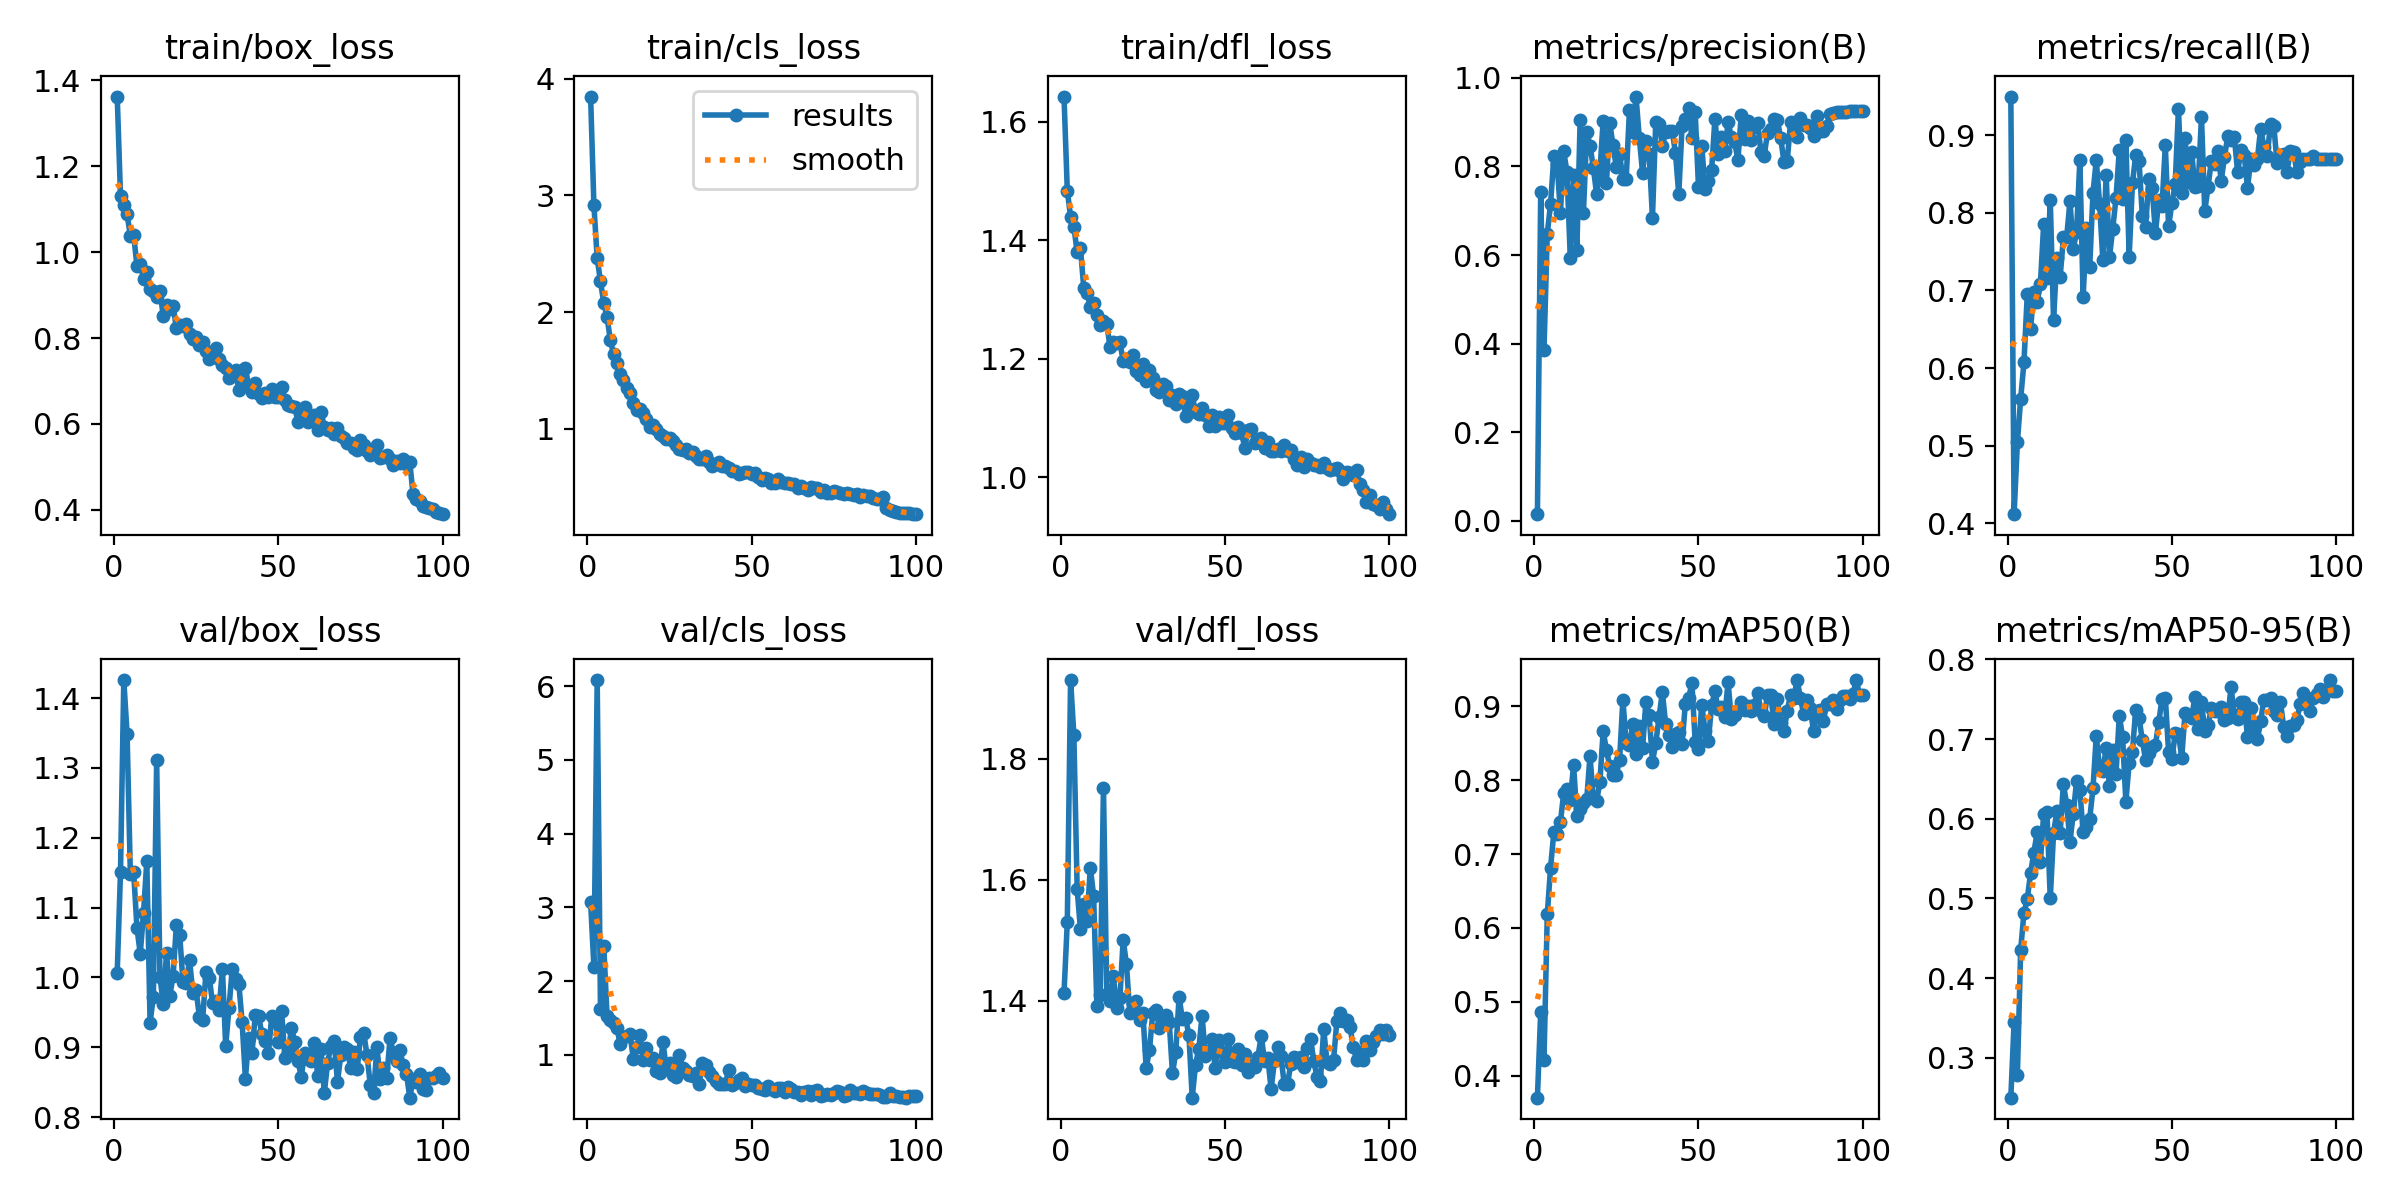

Values plotted in this chart, from the file beside it:
epoch, time, train/box_loss, train/cls_loss, train/dfl_loss, metrics/precision(B), metrics/recall(B), metrics/mAP50(B), metrics/mAP50-95(B), val/box_loss, val/cls_loss, val/dfl_loss, lr/pg0, lr/pg1, lr/pg2
1, 20.53, 1.362, 3.847, 1.643, 0.01519, 0.95, 0.3705, 0.25, 1.007, 3.071, 1.413, 0.0002178, 0.0002178, 0.0002178
2, 35.88, 1.131, 2.915, 1.484, 0.7424, 0.4116, 0.4864, 0.3447, 1.151, 2.192, 1.53, 0.0004358, 0.0004358, 0.0004358
3, 52.27, 1.11, 2.46, 1.44, 0.3859, 0.5043, 0.4211, 0.2785, 1.426, 6.081, 1.93, 0.0006493, 0.0006493, 0.0006493
4, 68.87, 1.088, 2.265, 1.423, 0.6483, 0.5607, 0.6185, 0.4356, 1.349, 1.619, 1.839, 0.0006472, 0.0006472, 0.0006472
5, 84.98, 1.038, 2.077, 1.38, 0.7153, 0.6072, 0.6814, 0.4823, 1.147, 2.474, 1.584, 0.0006406, 0.0006406, 0.0006406
6, 101.3, 1.04, 1.959, 1.387, 0.8229, 0.6948, 0.7298, 0.4991, 1.151, 1.532, 1.518, 0.000634, 0.000634, 0.000634
7, 117.7, 0.9676, 1.761, 1.32, 0.805, 0.6505, 0.7274, 0.5314, 1.071, 1.475, 1.56, 0.0006274, 0.0006274, 0.0006274
8, 134.6, 0.9728, 1.639, 1.311, 0.696, 0.698, 0.743, 0.5574, 1.034, 1.431, 1.531, 0.0006208, 0.0006208, 0.0006208
9, 151.7, 0.9373, 1.567, 1.288, 0.8342, 0.6854, 0.7829, 0.5828, 1.092, 1.36, 1.62, 0.0006142, 0.0006142, 0.0006142
10, 168.6, 0.9541, 1.468, 1.294, 0.7869, 0.7086, 0.788, 0.5459, 1.166, 1.151, 1.574, 0.0006076, 0.0006076, 0.0006076
11, 184.9, 0.9143, 1.416, 1.274, 0.593, 0.7855, 0.7734, 0.6064, 0.9355, 1.241, 1.392, 0.000601, 0.000601, 0.000601
12, 201.1, 0.9092, 1.35, 1.257, 0.7798, 0.7162, 0.82, 0.608, 0.9727, 1.251, 1.41, 0.0005944, 0.0005944, 0.0005944
13, 217.7, 0.8952, 1.307, 1.265, 0.6121, 0.8163, 0.752, 0.5001, 1.311, 1.278, 1.752, 0.0005878, 0.0005878, 0.0005878
14, 233.8, 0.9096, 1.217, 1.259, 0.9047, 0.6617, 0.7615, 0.5818, 1.001, 0.9416, 1.412, 0.0005812, 0.0005812, 0.0005812
15, 250, 0.8518, 1.161, 1.221, 0.6949, 0.7416, 0.7696, 0.6096, 0.9624, 1.104, 1.399, 0.0005746, 0.0005746, 0.0005746
16, 267.6, 0.8779, 1.173, 1.229, 0.8787, 0.7169, 0.7738, 0.582, 1.035, 1.274, 1.44, 0.000568, 0.000568, 0.000568
17, 284, 0.8671, 1.132, 1.227, 0.8474, 0.7687, 0.8326, 0.6436, 0.9736, 0.9258, 1.389, 0.0005613, 0.0005613, 0.0005613
18, 300.7, 0.8745, 1.088, 1.228, 0.7977, 0.7689, 0.7757, 0.6177, 1.002, 1.093, 1.404, 0.0005547, 0.0005547, 0.0005547
19, 317.1, 0.8233, 1.015, 1.196, 0.7381, 0.8152, 0.7713, 0.5711, 1.075, 0.9295, 1.501, 0.0005481, 0.0005481, 0.0005481
20, 333.3, 0.8299, 1.031, 1.2, 0.7872, 0.7536, 0.797, 0.6065, 1.061, 0.9558, 1.46, 0.0005415, 0.0005415, 0.0005415
21, 349.8, 0.829, 0.9962, 1.194, 0.9036, 0.775, 0.866, 0.6472, 0.994, 0.7746, 1.379, 0.0005349, 0.0005349, 0.0005349
22, 365.7, 0.833, 0.9522, 1.206, 0.7631, 0.8677, 0.8406, 0.6358, 0.9916, 0.7492, 1.397, 0.0005283, 0.0005283, 0.0005283
23, 381.6, 0.8084, 0.9391, 1.18, 0.8986, 0.6911, 0.8187, 0.5836, 1.025, 1.169, 1.399, 0.0005217, 0.0005217, 0.0005217
24, 399.5, 0.7965, 0.9138, 1.173, 0.8475, 0.781, 0.8065, 0.5892, 0.9781, 0.8308, 1.369, 0.0005151, 0.0005151, 0.0005151
25, 416, 0.8014, 0.9259, 1.191, 0.7986, 0.7303, 0.807, 0.6003, 0.9819, 0.8879, 1.379, 0.0005085, 0.0005085, 0.0005085
26, 432.3, 0.7831, 0.8985, 1.163, 0.828, 0.8258, 0.8276, 0.6381, 0.9438, 0.7249, 1.288, 0.0005019, 0.0005019, 0.0005019
27, 448.5, 0.7917, 0.8651, 1.181, 0.7718, 0.868, 0.9089, 0.7039, 0.9398, 0.705, 1.319, 0.0004953, 0.0004953, 0.0004953
28, 464.7, 0.77, 0.8278, 1.168, 0.771, 0.812, 0.8503, 0.664, 1.008, 0.9965, 1.379, 0.0004887, 0.0004887, 0.0004887
29, 481.3, 0.7522, 0.8213, 1.147, 0.9272, 0.739, 0.8475, 0.6602, 0.9995, 0.8203, 1.385, 0.0004821, 0.0004821, 0.0004821
30, 497.3, 0.7567, 0.8266, 1.144, 0.8784, 0.8493, 0.8754, 0.6887, 0.9638, 0.7784, 1.354, 0.0004755, 0.0004755, 0.0004755
31, 512.9, 0.7759, 0.7971, 1.157, 0.9579, 0.7427, 0.8355, 0.6407, 0.9662, 0.7233, 1.361, 0.0004689, 0.0004689, 0.0004689
32, 529.6, 0.7516, 0.8032, 1.155, 0.8639, 0.7792, 0.873, 0.6864, 0.954, 0.7097, 1.375, 0.0004623, 0.0004623, 0.0004623
33, 546.5, 0.7379, 0.7641, 1.13, 0.7854, 0.819, 0.8434, 0.6562, 1.013, 0.7494, 1.365, 0.0004557, 0.0004557, 0.0004557
34, 562.8, 0.7301, 0.739, 1.139, 0.858, 0.881, 0.9056, 0.7291, 0.9018, 0.6068, 1.28, 0.0004491, 0.0004491, 0.0004491
35, 578.8, 0.7078, 0.7414, 1.124, 0.8279, 0.8174, 0.8874, 0.7032, 0.9563, 0.8893, 1.314, 0.0004425, 0.0004425, 0.0004425
36, 594.8, 0.7126, 0.7677, 1.141, 0.6844, 0.894, 0.8248, 0.6212, 1.013, 0.8661, 1.406, 0.0004359, 0.0004359, 0.0004359
37, 611.5, 0.7245, 0.7204, 1.137, 0.9007, 0.7434, 0.8495, 0.6699, 0.9978, 0.7727, 1.37, 0.0004293, 0.0004293, 0.0004293
38, 627.8, 0.6791, 0.685, 1.103, 0.8961, 0.8382, 0.8852, 0.6842, 0.9911, 0.7168, 1.371, 0.0004227, 0.0004227, 0.0004227
39, 644.1, 0.7075, 0.6967, 1.121, 0.8468, 0.8747, 0.919, 0.7369, 0.9357, 0.6471, 1.343, 0.0004161, 0.0004161, 0.0004161
40, 660.1, 0.731, 0.7206, 1.14, 0.8781, 0.8674, 0.8764, 0.7271, 0.8553, 0.6005, 1.239, 0.0004095, 0.0004095, 0.0004095
41, 677, 0.6862, 0.682, 1.11, 0.8808, 0.7963, 0.8614, 0.6988, 0.9131, 0.597, 1.294, 0.0004029, 0.0004029, 0.0004029
42, 694.4, 0.6733, 0.6815, 1.106, 0.8805, 0.7814, 0.8453, 0.6738, 0.8916, 0.6043, 1.32, 0.0003963, 0.0003963, 0.0003963
43, 710.1, 0.6956, 0.6686, 1.117, 0.8304, 0.844, 0.8618, 0.6819, 0.9464, 0.7965, 1.375, 0.0003897, 0.0003897, 0.0003897
44, 726.6, 0.6696, 0.6407, 1.105, 0.7369, 0.8315, 0.8651, 0.6903, 0.9452, 0.5955, 1.309, 0.0003831, 0.0003831, 0.0003831
45, 742.9, 0.6612, 0.6372, 1.087, 0.8908, 0.774, 0.8483, 0.6929, 0.9192, 0.6184, 1.316, 0.0003765, 0.0003765, 0.0003765
46, 759.3, 0.673, 0.6157, 1.106, 0.9063, 0.8163, 0.903, 0.7209, 0.9091, 0.6563, 1.337, 0.0003699, 0.0003699, 0.0003699
47, 774.9, 0.6621, 0.6215, 1.087, 0.9325, 0.8085, 0.911, 0.7509, 0.8917, 0.6808, 1.288, 0.0003632, 0.0003632, 0.0003632
48, 791.3, 0.681, 0.627, 1.102, 0.8633, 0.8871, 0.9313, 0.7522, 0.9445, 0.5703, 1.335, 0.0003566, 0.0003566, 0.0003566
49, 807.1, 0.663, 0.6268, 1.091, 0.9222, 0.7825, 0.8515, 0.6835, 0.94, 0.5979, 1.315, 0.00035, 0.00035, 0.00035
50, 824.4, 0.6622, 0.6113, 1.092, 0.754, 0.8126, 0.8421, 0.6746, 0.9083, 0.5906, 1.299, 0.0003434, 0.0003434, 0.0003434
51, 841, 0.6862, 0.6251, 1.106, 0.8463, 0.8368, 0.9021, 0.7073, 0.9525, 0.5833, 1.337, 0.0003368, 0.0003368, 0.0003368
52, 857, 0.6546, 0.5897, 1.084, 0.7492, 0.9345, 0.8665, 0.7062, 0.8849, 0.5448, 1.3, 0.0003302, 0.0003302, 0.0003302
53, 873, 0.6445, 0.5646, 1.074, 0.7682, 0.8255, 0.8532, 0.6768, 0.8916, 0.5352, 1.299, 0.0003236, 0.0003236, 0.0003236
54, 889.3, 0.6422, 0.5787, 1.084, 0.7919, 0.8967, 0.9013, 0.7332, 0.928, 0.5249, 1.32, 0.000317, 0.000317, 0.000317
55, 905.3, 0.6391, 0.5736, 1.074, 0.9079, 0.8404, 0.92, 0.7302, 0.9079, 0.5791, 1.293, 0.0003104, 0.0003104, 0.0003104
56, 921.5, 0.6054, 0.5362, 1.05, 0.8276, 0.8791, 0.8959, 0.7266, 0.8797, 0.5394, 1.312, 0.0003038, 0.0003038, 0.0003038
57, 937.8, 0.6281, 0.5397, 1.081, 0.8661, 0.8337, 0.8991, 0.7527, 0.8582, 0.5037, 1.281, 0.0002972, 0.0002972, 0.0002972
58, 953.9, 0.6398, 0.5696, 1.081, 0.8338, 0.8347, 0.886, 0.7132, 0.8923, 0.552, 1.294, 0.0002906, 0.0002906, 0.0002906
59, 970.8, 0.6052, 0.5409, 1.058, 0.9005, 0.924, 0.9323, 0.7463, 0.8826, 0.5486, 1.29, 0.000284, 0.000284, 0.000284
60, 987.3, 0.617, 0.5394, 1.06, 0.866, 0.802, 0.8826, 0.7107, 0.8809, 0.4989, 1.308, 0.0002774, 0.0002774, 0.0002774
... 40 more rows
